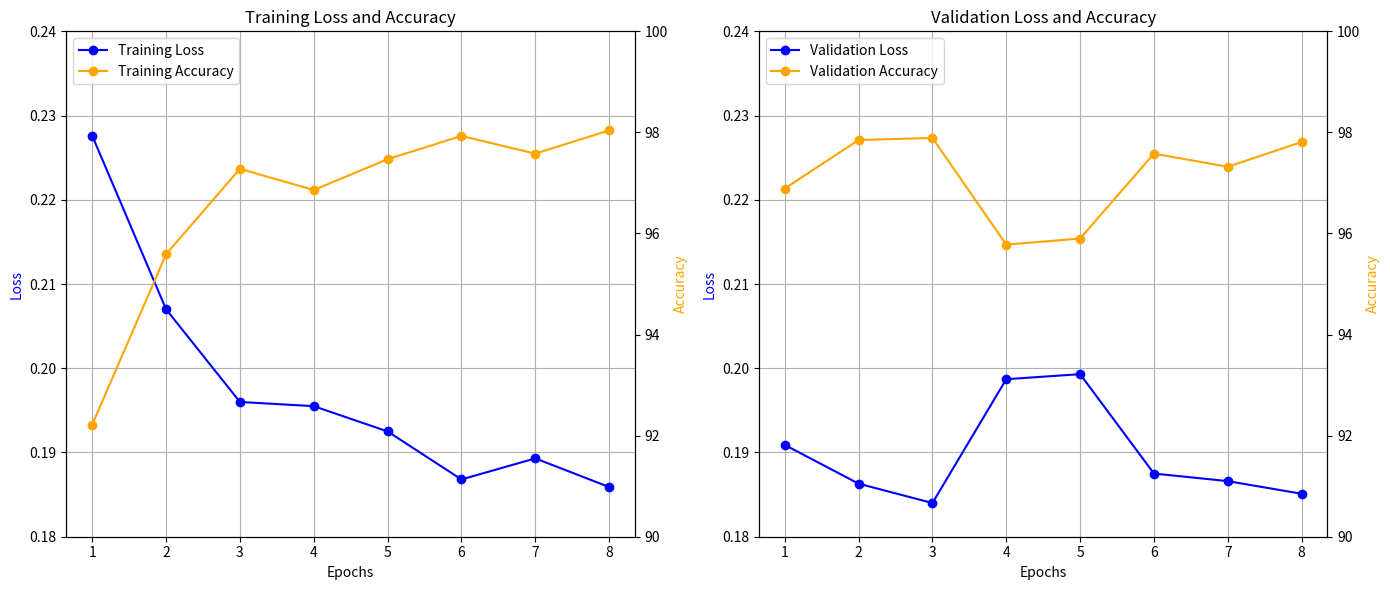

Write the Python code that produced this figure.
# Re-plotting with labeled dual y-axes including color indicators in the legend
import matplotlib.pyplot as plt

# Epoch data
epochs = [1, 2, 3, 4, 5, 6, 7, 8]

# Training data
training_loss = [0.2276, 0.2070, 0.1960, 0.1955, 0.1925, 0.1868, 0.1893, 0.1859]
training_accuracy = [92.22, 95.59, 97.28, 96.86, 97.47, 97.93, 97.58, 98.04]

# Validation data
validation_loss = [0.1909, 0.1863, 0.1840, 0.1987, 0.1993, 0.1875, 0.1866, 0.1851]
validation_accuracy = [96.89, 97.85, 97.89, 95.78, 95.90, 97.58, 97.32, 97.81]

# Plotting training data with dual y-axes
plt.figure(figsize=(14, 6))

# Training plot
plt.subplot(1, 2, 1)
ax1 = plt.gca()
ax2 = ax1.twinx()
line1, = ax1.plot(epochs, training_loss, marker='o', color='blue', label='Training Loss')
line2, = ax2.plot(epochs, training_accuracy, marker='o', color='orange', label='Training Accuracy')
ax1.set_ylim(0.18, 0.24)  # Adjusted range for training loss
ax2.set_ylim(90, 100)  # Adjusted range for training accuracy
ax1.set_title('Training Loss and Accuracy')
ax1.set_xlabel('Epochs')
ax1.set_ylabel('Loss', color='blue')
ax2.set_ylabel('Accuracy', color='orange')
ax1.grid(True)
ax1.legend(handles=[line1, line2], loc='upper left')

# Validation plot
plt.subplot(1, 2, 2)
ax1 = plt.gca()
ax2 = ax1.twinx()
line3, = ax1.plot(epochs, validation_loss, marker='o', color='blue', label='Validation Loss')
line4, = ax2.plot(epochs, validation_accuracy, marker='o', color='orange', label='Validation Accuracy')
ax1.set_ylim(0.18, 0.24)  # Adjusted range for validation loss
ax2.set_ylim(90, 100)  # Adjusted range for validation accuracy
ax1.set_title('Validation Loss and Accuracy')
ax1.set_xlabel('Epochs')
ax1.set_ylabel('Loss', color='blue')
ax2.set_ylabel('Accuracy', color='orange')
ax1.grid(True)
ax1.legend(handles=[line3, line4], loc='upper left')

# Show the plots
plt.tight_layout()
plt.show()
